Labelled photos from "eyes", an image-classification folder in Kyoeun33/yawm1. The possible labels are: closed, open.

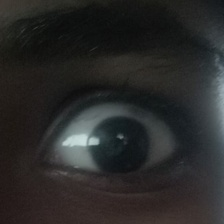
Label: open

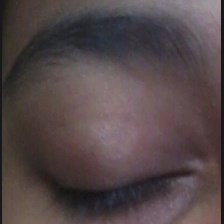
Label: closed

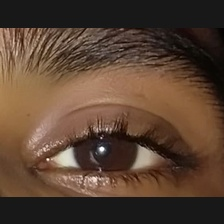
Label: open

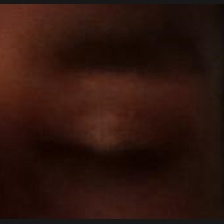
Label: closed

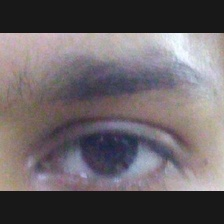
Label: open

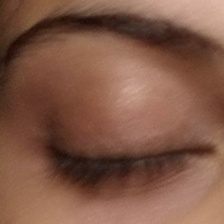
Label: closed
